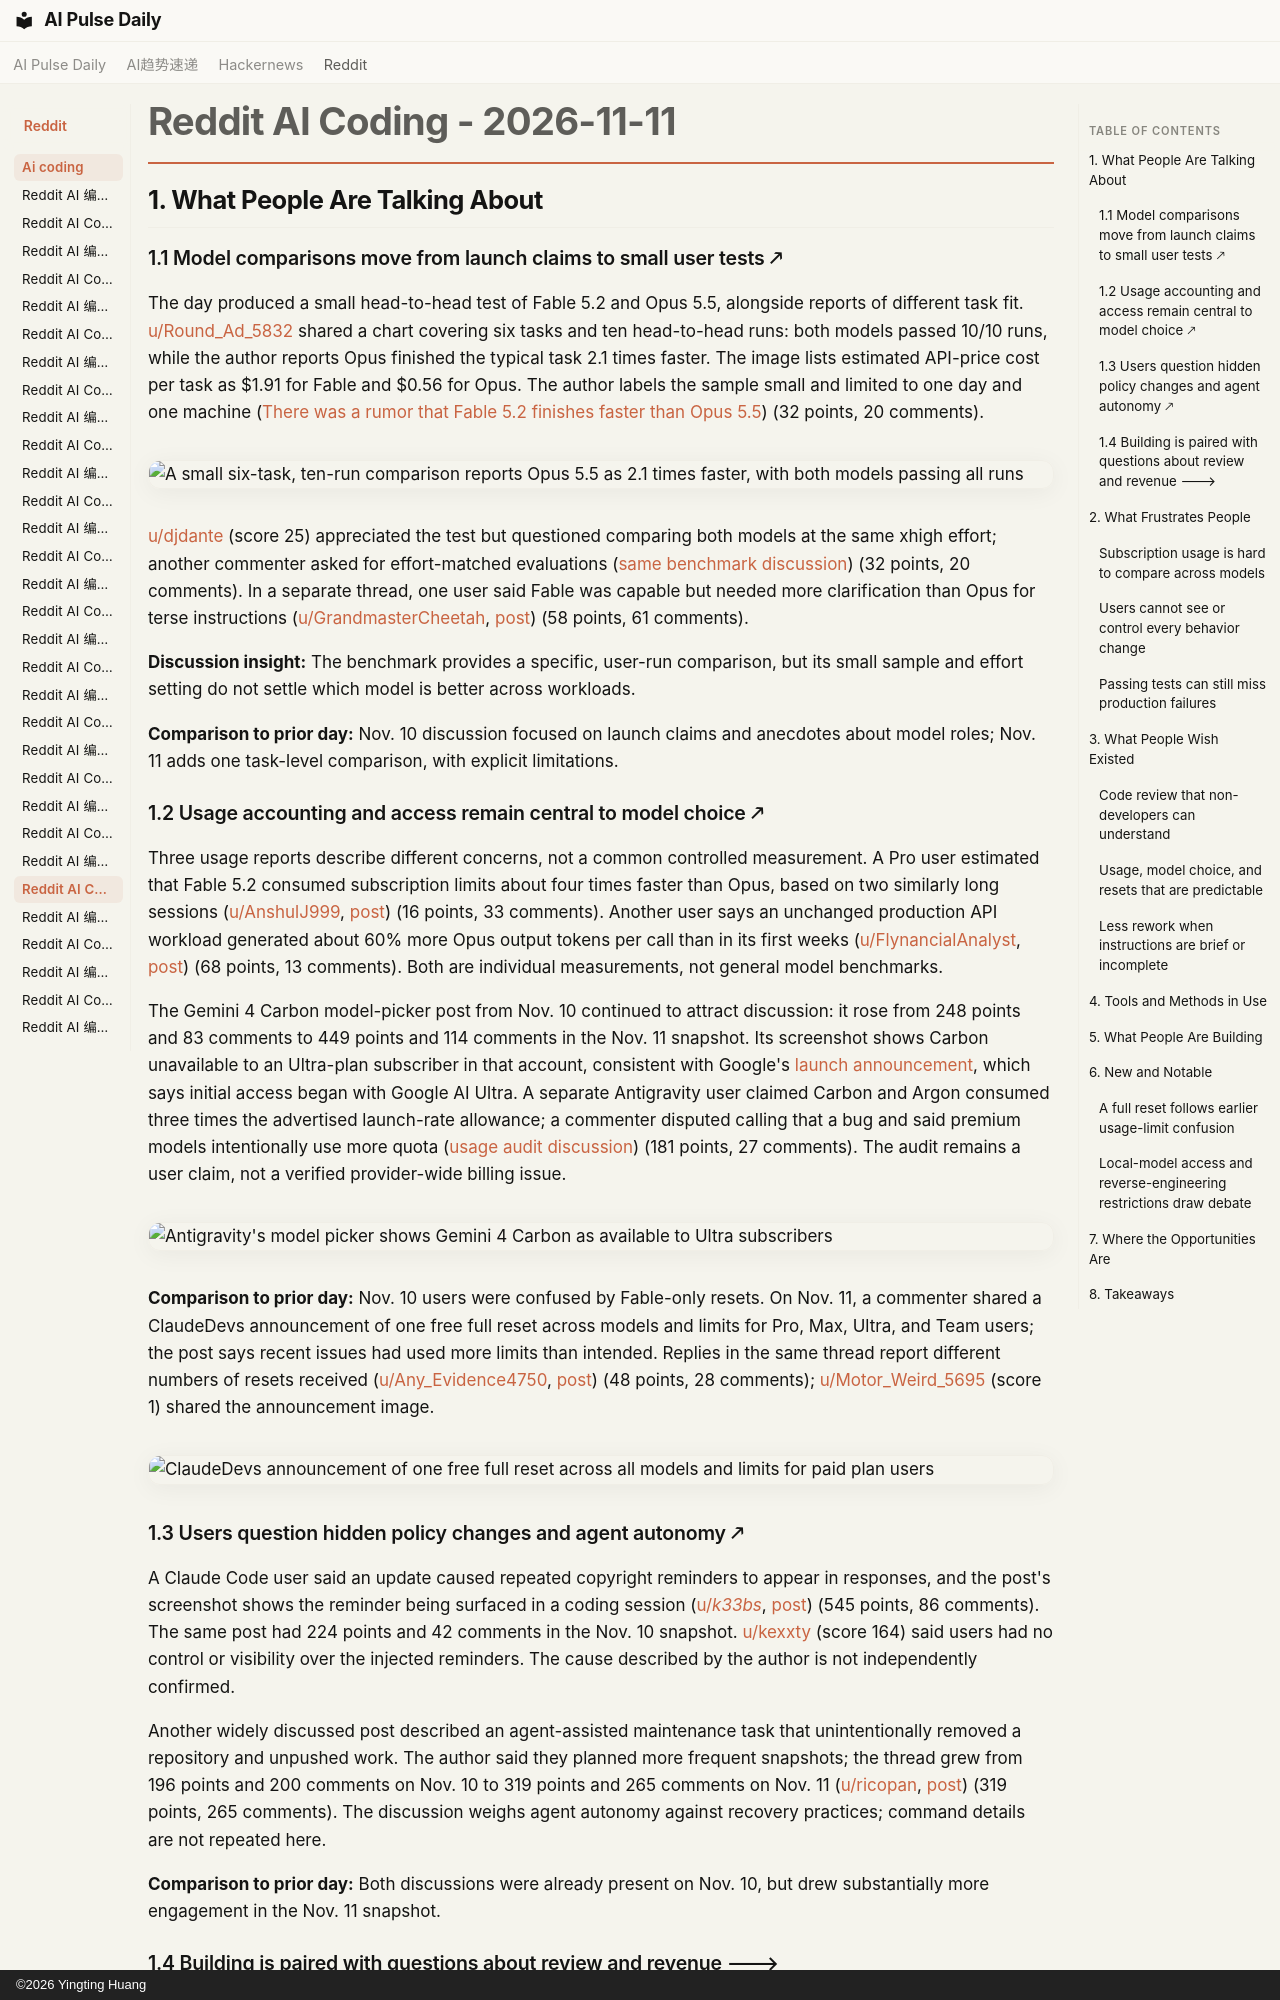

repository: vibewatch/vibewatch.github.io · page: reddit/ai-coding/2026-11-11/index.html · generator: mkdocs · copyright: ©2026 Yingting Huang

# Reddit AI Coding - 2026-11-11

## 1. What People Are Talking About

### 1.1 Model comparisons move from launch claims to small user tests 🡕

The day produced a small head-to-head test of Fable 5.2 and Opus 5.5, alongside reports of different task fit. [u/Round_Ad_5832](https://www.reddit.com/user/Round_Ad_5832) shared a chart covering six tasks and ten head-to-head runs: both models passed 10/10 runs, while the author reports Opus finished the typical task 2.1 times faster. The image lists estimated API-price cost per task as $1.91 for Fable and $0.56 for Opus. The author labels the sample small and limited to one day and one machine ([There was a rumor that Fable 5.2 finishes faster than Opus 5.5](https://www.reddit.com/r/ClaudeCode/comments/1xsxbf9/there_was_a_rumor_that_fable_52_finishes_faster/)) (32 points, 20 comments).

![A small six-task, ten-run comparison reports Opus 5.5 as 2.1 times faster, with both models passing all runs](https://i.redd.it/wvb0lplleu0i1.png)

[u/djdante](https://www.reddit.com/user/djdante) (score 25) appreciated the test but questioned comparing both models at the same xhigh effort; another commenter asked for effort-matched evaluations ([same benchmark discussion](https://www.reddit.com/r/ClaudeCode/comments/1xsxbf9/there_was_a_rumor_that_fable_52_finishes_faster/)) (32 points, 20 comments). In a separate thread, one user said Fable was capable but needed more clarification than Opus for terse instructions ([u/GrandmasterCheetah](https://www.reddit.com/user/GrandmasterCheetah), [post](https://www.reddit.com/r/ClaudeCode/comments/1xtbvob/ive_noticed_fable_52_just_feels_off/)) (58 points, 61 comments).

**Discussion insight:** The benchmark provides a specific, user-run comparison, but its small sample and effort setting do not settle which model is better across workloads.

**Comparison to prior day:** Nov. 10 discussion focused on launch claims and anecdotes about model roles; Nov. 11 adds one task-level comparison, with explicit limitations.

### 1.2 Usage accounting and access remain central to model choice 🡕

Three usage reports describe different concerns, not a common controlled measurement. A Pro user estimated that Fable 5.2 consumed subscription limits about four times faster than Opus, based on two similarly long sessions ([u/AnshulJ999](https://www.reddit.com/user/AnshulJ999), [post](https://www.reddit.com/r/ClaudeCode/comments/1xt1eo1/psa_for_pro_users_trying_fable_this_week_it_uses/)) (16 points, 33 comments). Another user says an unchanged production API workload generated about 60% more Opus output tokens per call than in its first weeks ([u/FlynancialAnalyst](https://www.reddit.com/user/FlynancialAnalyst), [post](https://www.reddit.com/r/ClaudeCode/comments/1xtlc9v/opus_55_on_the_api_same_prompts_same_settings_60/)) (68 points, 13 comments). Both are individual measurements, not general model benchmarks.

The Gemini 4 Carbon model-picker post from Nov. 10 continued to attract discussion: it rose from 248 points and 83 comments to 449 points and 114 comments in the Nov. 11 snapshot. Its screenshot shows Carbon unavailable to an Ultra-plan subscriber in that account, consistent with Google's [launch announcement](https://antigravity.google/blog/gemini-4-carbon-in-google-antigravity/), which says initial access began with Google AI Ultra. A separate Antigravity user claimed Carbon and Argon consumed three times the advertised launch-rate allowance; a commenter disputed calling that a bug and said premium models intentionally use more quota ([usage audit discussion](https://www.reddit.com/r/google_antigravity/comments/1xt8owo/measured_gemini_4_carbon_shipped_with_the_exact/)) (181 points, 27 comments). The audit remains a user claim, not a verified provider-wide billing issue.

![Antigravity's model picker shows Gemini 4 Carbon as available to Ultra subscribers](https://i.redd.it/scq1g8si0t0i1.png)

**Comparison to prior day:** Nov. 10 users were confused by Fable-only resets. On Nov. 11, a commenter shared a ClaudeDevs announcement of one free full reset across models and limits for Pro, Max, Ultra, and Team users; the post says recent issues had used more limits than intended. Replies in the same thread report different numbers of resets received ([u/Any_Evidence4750](https://www.reddit.com/user/Any_Evidence4750), [post](https://www.reddit.com/r/ClaudeCode/comments/1xt1evq/just_got_a_full_real_weekly_reset_they_heard_us/)) (48 points, 28 comments); [u/Motor_Weird_5695](https://www.reddit.com/user/Motor_Weird_5695) (score 1) shared the announcement image.

![ClaudeDevs announcement of one free full reset across all models and limits for paid plan users](https://preview.redd.it/aiq4n9nqxv0i1.png?width=1614&format=png&auto=webp&s=4ecb0d0214b7abeaea8d77887b427b19238a3785)

### 1.3 Users question hidden policy changes and agent autonomy 🡕

A Claude Code user said an update caused repeated copyright reminders to appear in responses, and the post's screenshot shows the reminder being surfaced in a coding session ([u/_k33bs_](https://www.reddit.com/user/_k33bs_), [post](https://www.reddit.com/r/ClaudeCode/comments/1xssfs1/21322_anthropics_copyright_paranoia_is_leaking/)) (545 points, 86 comments). The same post had 224 points and 42 comments in the Nov. 10 snapshot. [u/kexxty](https://www.reddit.com/user/kexxty) (score 164) said users had no control or visibility over the injected reminders. The cause described by the author is not independently confirmed.

Another widely discussed post described an agent-assisted maintenance task that unintentionally removed a repository and unpushed work. The author said they planned more frequent snapshots; the thread grew from 196 points and 200 comments on Nov. 10 to 319 points and 265 comments on Nov. 11 ([u/ricopan](https://www.reddit.com/user/ricopan), [post](https://www.reddit.com/r/ClaudeCode/comments/1xsp90d/at_546_am_i_get_anurgent_message_on_my_phone_from/)) (319 points, 265 comments). The discussion weighs agent autonomy against recovery practices; command details are not repeated here.

**Comparison to prior day:** Both discussions were already present on Nov. 10, but drew substantially more engagement in the Nov. 11 snapshot.
